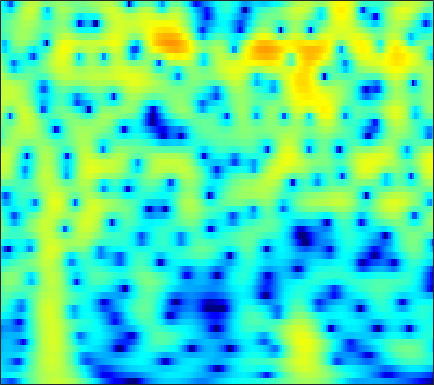

Values plotted in this chart, from the file beside it:
-12.333, -12.96, -13.981, -15.115, -15.843, -16.079, -14.963, -13.468, -11.217, -9.0564, -7.1251, -5.8316, -4.2979, -2.9575, -2.0634, -1.0034, -0.079869, 0.5309, 1.2449, 1.8512, 2.357, 2.6741, 3.0167, 3.271
-7.906, -7.771, -7.578, -7.354, -7.153, -6.825, -6.414, -6.046, -5.473, -4.813, -4.082, -3.501, -2.702, -1.897, -1.302, -0.5377, 0.1782, 0.6754, 1.276, 1.799, 2.236, 2.505, 2.781, 2.961
-8.507, -8.679, -8.981, -9.334, -9.597, -9.864, -9.907, -9.709, -9.079, -8.072, -6.817, -5.799, -4.428, -3.106, -2.172, -1.023, 0.007041, 0.6971, 1.504, 2.178, 2.72, 3.039, 3.348, 3.522
-8.943, -9.231, -9.844, -10.78, -11.75, -13.49, -15.82, -17.66, -18.01, -14.96, -11.44, -9.156, -6.591, -4.462, -3.088, -1.503, -0.1555, 0.715, 1.704, 2.508, 3.135, 3.493, 3.822, 3.982
-9.56, -9.353, -9.196, -9.141, -9.136, -9.123, -9.03, -8.859, -8.44, -7.772, -6.866, -6.059, -4.866, -3.602, -2.65, -1.419, -0.2659, 0.528, 1.474, 2.275, 2.921, 3.298, 3.653, 3.833
-10.29, -9.947, -9.68, -9.594, -9.638, -9.828, -10.15, -10.43, -10.73, -10.73, -10.16, -9.3, -7.724, -5.909, -4.53, -2.784, -1.197, -0.136, 1.1, 2.128, 2.947, 3.426, 3.886, 4.141
-10.2, -9.972, -9.81, -9.848, -10.04, -10.59, -11.55, -12.64, -14.82, -18.2, -21.17, -18.41, -13.07, -8.994, -6.587, -3.969, -1.838, -0.4925, 1.015, 2.23, 3.178, 3.721, 4.228, 4.493
-11.63, -11.19, -10.75, -10.54, -10.51, -10.56, -10.6, -10.59, -10.42, -10.03, -9.315, -8.539, -7.204, -5.616, -4.358, -2.693, -1.129, -0.05432, 1.218, 2.288, 3.143, 3.638, 4.101, 4.335
-13.48, -12.76, -12.3, -12.28, -12.5, -13.02, -13.67, -14.09, -14.15, -13.25, -11.5, -9.908, -7.745, -5.682, -4.238, -2.469, -0.882, 0.1777, 1.403, 2.413, 3.203, 3.653, 4.068, 4.274
-10.8, -10.66, -10.83, -11.28, -11.86, -13.15, -15.31, -17.65, -20.92, -19.3, -14.75, -11.78, -8.511, -5.848, -4.145, -2.185, -0.5188, 0.5615, 1.783, 2.766, 3.511, 3.915, 4.251, 4.36
-6.638, -6.848, -7.191, -7.646, -8.109, -8.849, -9.542, -9.902, -10.03, -9.665, -8.749, -7.758, -6.165, -4.432, -3.124, -1.458, 0.05339, 1.052, 2.186, 3.096, 3.777, 4.13, 4.372, 4.347
-3.866, -4.141, -4.66, -5.488, -6.292, -7.548, -9.058, -10.44, -12.57, -14.13, -13.25, -11.19, -8.16, -5.451, -3.696, -1.683, 0.005735, 1.076, 2.258, 3.172, 3.827, 4.155, 4.373, 4.332
-2.721, -2.912, -3.385, -4.066, -4.701, -5.81, -7.32, -8.702, -10.7, -12.17, -11.62, -9.937, -7.319, -4.942, -3.388, -1.608, -0.1309, 0.8069, 1.861, 2.693, 3.298, 3.604, 3.826, 3.849
-2.412, -2.329, -2.359, -2.483, -2.687, -3.111, -3.582, -3.89, -4.219, -4.405, -4.314, -4.037, -3.455, -2.704, -2.069, -1.17, -0.2648, 0.3847, 1.181, 1.867, 2.42, 2.728, 2.98, 3.047
-1.656, -1.315, -0.9982, -0.876, -0.917, -1.058, -1.272, -1.502, -1.884, -2.277, -2.648, -2.888, -3.094, -3.067, -2.851, -2.292, -1.468, -0.7482, 0.2219, 1.094, 1.825, 2.262, 2.659, 2.812
-0.4958, -0.08404, 0.2977, 0.459, 0.4979, 0.4295, 0.1397, -0.2317, -0.9114, -1.844, -3.158, -4.462, -6.69, -9.269, -10.38, -8.768, -5.627, -3.517, -1.26, 0.4552, 1.698, 2.365, 2.953, 3.235
-0.9734, -0.5805, -0.1875, 0.1094, 0.2689, 0.2842, 0.09264, -0.1501, -0.667, -1.504, -2.667, -3.781, -5.646, -7.605, -8.33, -7.203, -4.708, -2.866, -0.8359, 0.738, 1.903, 2.514, 3.013, 3.214
-3.656, -3.145, -2.561, -1.992, -1.678, -1.438, -1.252, -1.149, -1.163, -1.304, -1.465, -1.597, -1.753, -1.748, -1.573, -1.106, -0.4187, 0.1897, 1.032, 1.788, 2.381, 2.708, 2.934, 2.884
-7.112, -6.394, -5.57, -4.911, -4.527, -3.909, -3.278, -2.921, -2.503, -2.091, -1.762, -1.544, -1.196, -0.7756, -0.4062, 0.19, 0.8624, 1.377, 2.057, 2.661, 3.108, 3.325, 3.447, 3.3
-9.707, -9.829, -10.04, -10.12, -9.608, -8.121, -6.679, -5.847, -4.912, -4.238, -3.92, -3.775, -3.516, -3.054, -2.5, -1.476, -0.2398, 0.7073, 1.853, 2.82, 3.581, 3.964, 4.235, 4.259
-10.02, -12.27, -17.66, -27.31, -20.37, -12.85, -9.656, -8.126, -6.848, -6.65, -7.257, -8.3, -10.89, -13.94, -12.72, -7.909, -4.011, -1.791, 0.4831, 2.116, 3.303, 3.941, 4.452, 4.672
-5.292, -6.133, -7.043, -7.704, -7.716, -7.025, -6.547, -6.059, -5.633, -5.765, -6.17, -6.814, -7.957, -8.472, -7.807, -5.622, -3.044, -1.354, 0.5056, 1.975, 2.995, 3.537, 4.007, 4.139
-1.909, -2.396, -3.028, -3.531, -3.637, -3.929, -3.91, -3.78, -3.743, -3.484, -3.265, -3.083, -2.669, -2.16, -1.609, -0.7166, 0.2679, 1.033, 1.935, 2.691, 3.22, 3.429, 3.507, 3.286
-0.7191, -1.385, -2.294, -3.049, -3.692, -4.29, -4.416, -4.424, -4.049, -3.381, -2.665, -2.039, -1.196, -0.3651, 0.2459, 1.058, 1.813, 2.323, 2.952, 3.376, 3.639, 3.697, 3.47, 2.982
-1.366, -2.425, -4.026, -6.065, -7.946, -9.967, -11.45, -11.08, -8.734, -6.555, -4.679, -3.412, -2.1, -0.9321, -0.173, 0.7222, 1.554, 2.085, 2.729, 3.243, 3.588, 3.743, 3.696, 3.402
-2.696, -3.846, -5.698, -8.014, -9.92, -14.1, -16.44, -15.45, -11.35, -8.464, -6.25, -5.027, -3.838, -2.889, -2.27, -1.492, -0.6551, 0.0592, 0.9709, 1.908, 2.704, 3.148, 3.629, 3.784
-4.07, -4.982, -6.106, -6.846, -7.627, -7.737, -7.81, -7.508, -6.626, -6.01, -5.31, -5.167, -5.162, -5.654, -6.248, -6.749, -6.156, -4.758, -2.365, -0.2172, 1.553, 2.584, 3.588, 4.263
-8.159, -9.966, -11.56, -11.37, -10.03, -7.983, -6.72, -5.672, -4.935, -4.306, -4.206, -4.375, -5.159, -6.815, -8.983, -13.67, -14.54, -9.378, -4.486, -1.081, 1.173, 2.51, 3.738, 4.567
-10.45, -13.14, -16.55, -14.42, -11.72, -8.404, -6.578, -5.286, -4.477, -3.672, -3.423, -3.24, -3.349, -3.459, -3.588, -3.497, -2.953, -2.18, -0.856, 0.515, 1.767, 2.544, 3.401, 3.929
-5.311, -5.646, -5.867, -5.866, -5.361, -4.953, -4.247, -3.934, -3.482, -3.182, -2.894, -2.689, -2.396, -2.02, -1.67, -1.136, -0.453, 0.05107, 0.8384, 1.532, 2.228, 2.593, 2.968, 3.148
-1.102, -1.161, -1.286, -1.447, -1.552, -1.941, -2.187, -2.617, -2.917, -3.427, -3.564, -3.613, -3.194, -2.539, -1.865, -0.8771, 0.08111, 0.7923, 1.562, 2.245, 2.684, 2.928, 2.978, 2.842
2.256, 2.192, 1.921, 1.505, 0.8844, 0.1582, -1.152, -2.126, -4.133, -6.313, -8.979, -10.02, -8.925, -6.218, -4.244, -2.025, -0.2668, 0.809, 1.932, 2.725, 3.167, 3.313, 3.24, 2.801
3.722, 3.636, 3.283, 2.663, 1.983, 0.9133, -0.6427, -2.007, -4.482, -7.545, -11.17, -13.43, -11.56, -8.169, -5.694, -3.177, -1.095, 0.07477, 1.391, 2.238, 2.759, 2.853, 2.735, 2.17
3.949, 3.895, 3.62, 3.047, 2.554, 1.353, 0.0999, -1.224, -2.95, -4.98, -6.674, -7.553, -7.753, -6.75, -5.513, -3.567, -1.756, -0.5248, 0.7214, 1.629, 2.176, 2.296, 2.129, 1.565
3.67, 3.764, 3.698, 3.405, 2.913, 2.148, 0.8419, -0.1906, -2.28, -4.809, -8.831, -13.22, -22.19, -12.53, -8.158, -4.434, -1.926, -0.5377, 0.8066, 1.701, 2.144, 2.293, 2.094, 1.616
1.711, 2.103, 2.42, 2.508, 2.361, 2.032, 1.386, 0.6361, -0.5033, -2.092, -3.701, -4.871, -5.54, -4.759, -3.696, -2.109, -0.7071, 0.07788, 0.9268, 1.39, 1.584, 1.547, 1.324, 0.8875
-1.455, -0.5441, 0.3937, 1.01, 1.401, 1.497, 1.555, 1.354, 1.081, 0.7028, 0.2927, 0.1054, -0.0693, 0.001945, 0.1253, 0.3988, 0.6189, 0.7733, 0.7881, 0.6736, 0.4063, 0.05458, -0.4418, -1.074
-3.518, -2.161, -0.7792, 0.2058, 0.7818, 1.323, 1.654, 1.93, 2.042, 2.177, 2.191, 2.175, 2.139, 2.02, 1.945, 1.753, 1.473, 1.194, 0.6545, -0.02613, -0.9341, -1.738, -3.037, -4.437
-2.341, -1.622, -0.8474, -0.1785, 0.1569, 0.8368, 1.348, 1.8, 2.303, 2.684, 2.99, 3.078, 3.111, 2.977, 2.782, 2.374, 1.842, 1.292, 0.4723, -0.5908, -1.997, -3.177, -5.452, -8.54
-0.4962, -0.8814, -1.537, -2.05, -2.265, -1.562, -0.4551, 0.5017, 1.734, 2.604, 3.261, 3.503, 3.583, 3.418, 3.091, 2.483, 1.718, 0.9918, 0.03968, -1.027, -2.2, -2.956, -4.29, -5.614
1.203, -0.255, -3.267, -8.905, -17.53, -10.45, -3.576, -0.9213, 1.583, 3.005, 3.822, 4.131, 4.075, 3.66, 3.069, 2.023, 0.6367, -0.5183, -2.067, -3.387, -3.861, -4.072, -3.707, -3.294
3.011, 2.114, 0.7485, -0.5362, -1.21, -0.8231, 0.5124, 1.407, 2.599, 3.398, 3.683, 3.663, 3.269, 2.381, 1.466, -0.2465, -2.686, -5.031, -9.695, -17.3, -15.61, -11.06, -7.204, -4.886
3.271, 3.122, 2.867, 2.631, 2.587, 2.504, 2.651, 2.782, 2.828, 2.814, 2.563, 2.158, 1.424, 0.3502, -0.687, -2.384, -4.452, -6.112, -8.593, -10.42, -10.33, -9.519, -7.808, -6.06
3.015, 3.225, 3.364, 3.396, 3.414, 3.353, 3.169, 3.098, 2.822, 2.391, 1.861, 1.336, 0.3921, -0.7315, -1.748, -3.313, -4.97, -6.243, -7.773, -8.696, -8.891, -8.571, -7.504, -6.28
3.007, 3.273, 3.477, 3.542, 3.451, 3.381, 3.177, 2.922, 2.615, 2.151, 1.53, 0.9957, 0.07734, -1.096, -2.149, -3.884, -6.024, -8.133, -11.52, -15.25, -15.83, -12.65, -9.279, -6.688
3.037, 3.071, 2.988, 2.79, 2.586, 2.255, 2.04, 1.787, 1.484, 1.218, 0.825, 0.4033, -0.2026, -1.044, -1.87, -3.163, -4.865, -6.501, -8.951, -11.25, -11.32, -9.588, -6.716, -4.354
2.4, 1.987, 1.262, 0.4116, -0.1128, -0.886, -1.408, -1.407, -1.425, -1.296, -1.116, -1.078, -1.181, -1.405, -1.65, -2.081, -2.61, -2.951, -3.283, -3.372, -3.093, -2.519, -1.586, -0.5514
1.169, 0.1716, -1.497, -3.62, -5.733, -8.193, -9.709, -8.889, -6.79, -5.228, -4.077, -3.419, -3.019, -2.803, -2.654, -2.549, -2.32, -2.029, -1.638, -1.09, -0.3503, 0.1933, 0.9608, 1.772
0.149, -1.07, -2.998, -5.508, -8.101, -12.71, -15.19, -12.29, -8.941, -6.962, -5.816, -5.304, -5.328, -5.608, -5.721, -5.632, -4.864, -3.997, -2.793, -1.509, -0.2103, 0.5324, 1.58, 2.561
-1.176, -2.174, -3.374, -4.3, -4.599, -5.042, -5.363, -5.135, -4.629, -4.4, -4.796, -5.558, -7.119, -10.15, -14.29, -17.69, -11.85, -8.577, -5.383, -3.231, -1.66, -0.5932, 0.7765, 2.029
-5.713, -7.928, -8.612, -6.675, -5.163, -3.292, -2.195, -1.884, -1.444, -1.342, -1.741, -2.47, -3.872, -5.813, -7.239, -8.307, -7.605, -6.49, -5.582, -5.151, -4.839, -3.869, -2.411, -0.4188
-6.88, -9.598, -9.995, -6.639, -4.581, -2.219, -0.5704, 0.1352, 0.7111, 0.9473, 0.9314, 0.7896, 0.2142, -0.5243, -1.129, -1.847, -2.643, -3.5, -5.071, -7.852, -13.63, -33.02, -11.32, -4.541
-2.927, -3.075, -2.905, -2.275, -1.721, -0.8505, 0.02846, 0.6979, 1.204, 1.482, 1.554, 1.489, 1.27, 0.8941, 0.4969, -0.1473, -0.9549, -1.734, -2.831, -4.037, -4.982, -5.012, -4.22, -2.623
-2.681, -2.388, -1.918, -1.399, -0.9004, -0.3619, 0.1646, 0.6087, 1.093, 1.44, 1.611, 1.605, 1.543, 1.323, 1.078, 0.5818, -0.008138, -0.4573, -1.067, -1.581, -1.914, -2.053, -1.824, -1.306
-3.418, -2.886, -2.248, -1.659, -1.153, -0.503, 0.09869, 0.4404, 1.026, 1.535, 1.923, 2.115, 2.175, 2.042, 1.817, 1.366, 0.7419, 0.218, -0.5984, -1.38, -1.99, -2.271, -2.205, -1.784
-4.093, -3.644, -3.258, -2.889, -2.622, -1.887, -0.9413, -0.2276, 0.7558, 1.662, 2.41, 2.847, 3.144, 3.17, 2.979, 2.479, 1.62, 0.6949, -0.9476, -3.11, -5.599, -6.806, -6.613, -4.607
-4.912, -5.268, -6.268, -7.652, -8.535, -7.984, -5.444, -3.242, -0.9894, 0.7812, 2.102, 2.82, 3.496, 3.802, 3.797, 3.426, 2.627, 1.656, -0.1597, -2.886, -6.891, -10.32, -9.474, -5.144
-5.695, -6.659, -8.742, -12.35, -16.12, -15.53, -9.65, -6.315, -3.309, -1.147, 0.4607, 1.354, 2.277, 2.852, 3.085, 3.106, 2.828, 2.431, 1.698, 0.8044, -0.04026, -0.4288, -0.5724, -0.2483
